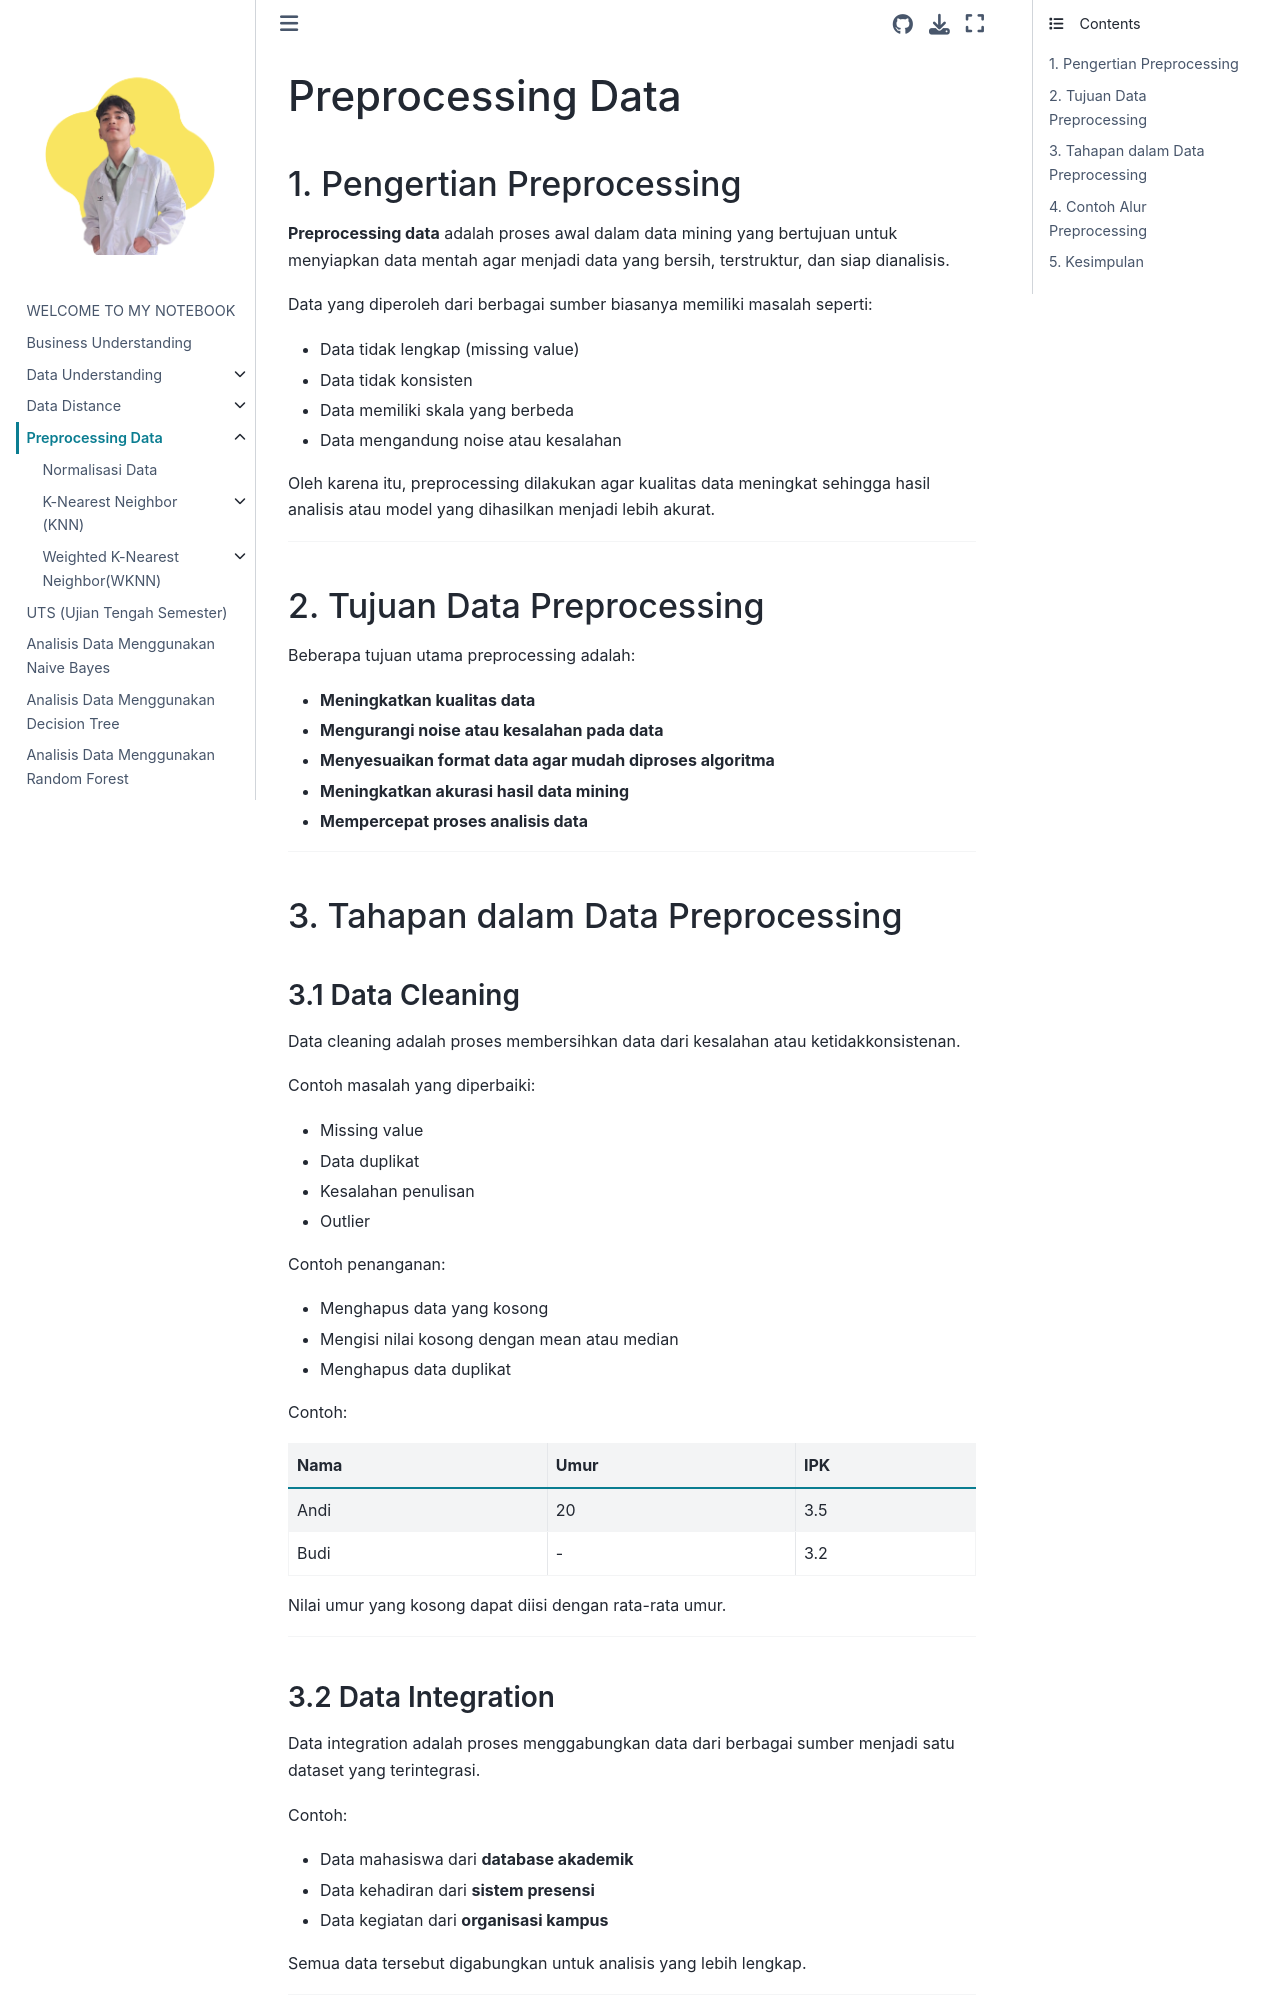

repository: umam-cloud/Pendata · page: Preprocessing.html · generator: jekyll

# Preprocessing Data

## 1. Pengertian Preprocessing
**Preprocessing data** adalah proses awal dalam data mining yang bertujuan untuk menyiapkan data mentah agar menjadi data yang bersih, terstruktur, dan siap dianalisis.  

Data yang diperoleh dari berbagai sumber biasanya memiliki masalah seperti:
- Data tidak lengkap (missing value)
- Data tidak konsisten
- Data memiliki skala yang berbeda
- Data mengandung noise atau kesalahan

Oleh karena itu, preprocessing dilakukan agar kualitas data meningkat sehingga hasil analisis atau model yang dihasilkan menjadi lebih akurat.

---

## 2. Tujuan Data Preprocessing
Beberapa tujuan utama preprocessing adalah:

- **Meningkatkan kualitas data**
- **Mengurangi noise atau kesalahan pada data**
- **Menyesuaikan format data agar mudah diproses algoritma**
- **Meningkatkan akurasi hasil data mining**
- **Mempercepat proses analisis data**

---

## 3. Tahapan dalam Data Preprocessing

### 3.1 Data Cleaning
Data cleaning adalah proses membersihkan data dari kesalahan atau ketidakkonsistenan.

Contoh masalah yang diperbaiki:
- Missing value
- Data duplikat
- Kesalahan penulisan
- Outlier

Contoh penanganan:
- Menghapus data yang kosong
- Mengisi nilai kosong dengan mean atau median
- Menghapus data duplikat

Contoh:

| Nama | Umur | IPK |
|-----|-----|-----|
| Andi | 20 | 3.5 |
| Budi | - | 3.2 |

Nilai umur yang kosong dapat diisi dengan rata-rata umur.

---
